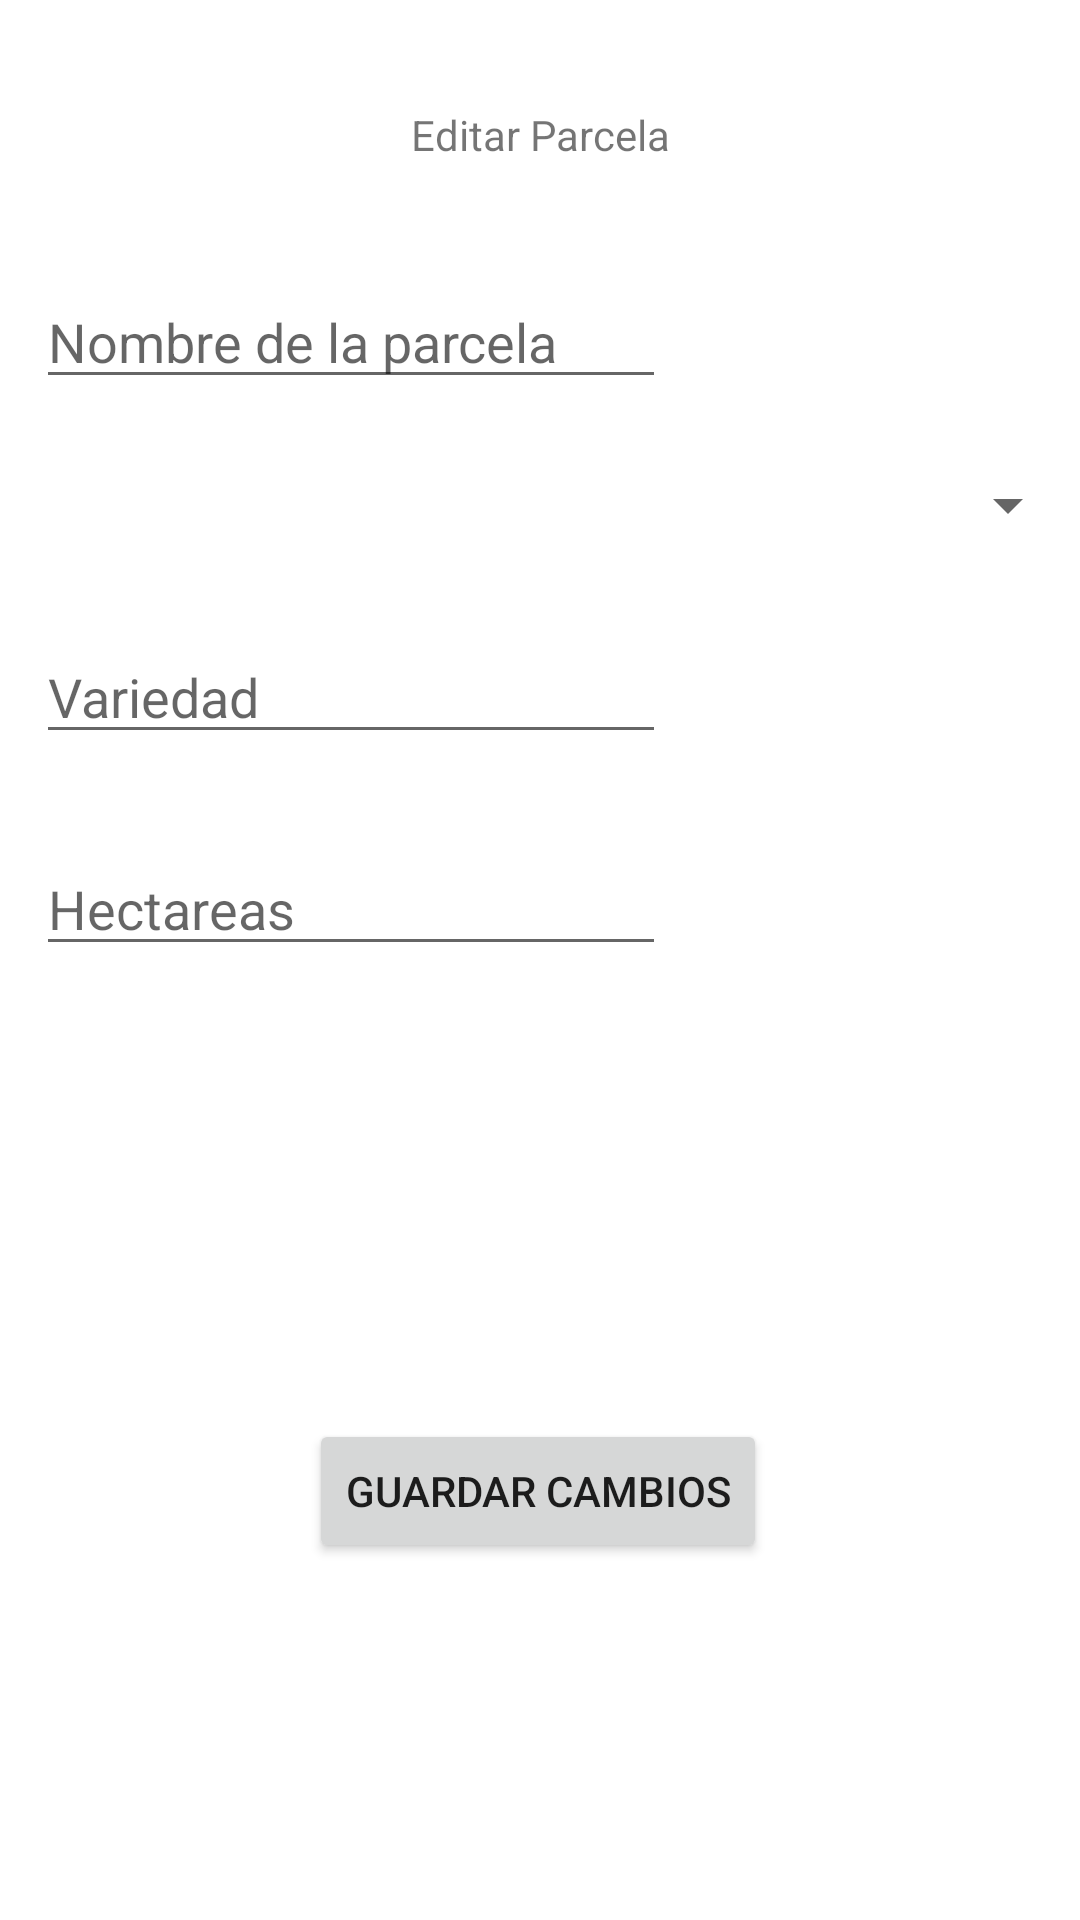

Reconstruct the res/layout file that produces this screen, plus the resources it refers to.
<!-- AndroidManifest.xml: application theme Theme.FincaGest -->
<!-- res/layout/activity_editar_parcela.xml -->
<?xml version="1.0" encoding="utf-8"?>
<androidx.constraintlayout.widget.ConstraintLayout xmlns:android="http://schemas.android.com/apk/res/android"
    xmlns:app="http://schemas.android.com/apk/res-auto"
    xmlns:tools="http://schemas.android.com/tools"
    android:layout_width="match_parent"
    android:layout_height="match_parent"
    tools:context=".editarParcela">

    <TextView
        android:id="@+id/textView3"
        android:layout_width="wrap_content"
        android:layout_height="wrap_content"
        android:text="@string/editarParcela"
        app:layout_constraintBottom_toBottomOf="parent"
        app:layout_constraintEnd_toEndOf="parent"
        app:layout_constraintStart_toStartOf="parent"
        app:layout_constraintTop_toTopOf="parent"
        app:layout_constraintVertical_bias="0.057" />

    <Button
        android:id="@+id/botonGuardarCambios"
        android:layout_width="wrap_content"
        android:layout_height="wrap_content"
        android:text="@string/guardarCambios"
        app:layout_constraintBottom_toBottomOf="parent"
        app:layout_constraintEnd_toEndOf="parent"
        app:layout_constraintHorizontal_bias="0.497"
        app:layout_constraintStart_toStartOf="parent"
        app:layout_constraintTop_toTopOf="parent"
        app:layout_constraintVertical_bias="0.799"
        android:onClick="guardarCambios"/>


    <EditText
        android:id="@+id/editTextNombreParcelaEditar"
        android:layout_width="wrap_content"
        android:layout_height="wrap_content"
        android:ems="10"
        android:hint="Nombre de la parcela"
        android:inputType="textPersonName"
        app:layout_constraintBottom_toBottomOf="parent"
        app:layout_constraintEnd_toEndOf="parent"
        app:layout_constraintHorizontal_bias="0.079"
        app:layout_constraintStart_toStartOf="parent"
        app:layout_constraintTop_toTopOf="parent"
        app:layout_constraintVertical_bias="0.153" />

    <EditText
        android:id="@+id/editTextVariedadEditar"
        android:layout_width="wrap_content"
        android:layout_height="wrap_content"
        android:ems="10"
        android:hint="Variedad"
        android:inputType="textPersonName"
        app:layout_constraintBottom_toBottomOf="parent"
        app:layout_constraintEnd_toEndOf="parent"
        app:layout_constraintHorizontal_bias="0.079"
        app:layout_constraintStart_toStartOf="parent"
        app:layout_constraintTop_toTopOf="parent"
        app:layout_constraintVertical_bias="0.351" />

    <EditText
        android:id="@+id/editTextHectareasEditar"
        android:layout_width="wrap_content"
        android:layout_height="wrap_content"
        android:ems="10"
        android:hint="Hectareas"
        android:inputType="number"
        app:layout_constraintBottom_toBottomOf="parent"
        app:layout_constraintEnd_toEndOf="parent"
        app:layout_constraintHorizontal_bias="0.079"
        app:layout_constraintStart_toStartOf="parent"
        app:layout_constraintTop_toTopOf="parent"
        app:layout_constraintVertical_bias="0.469" />

    <Spinner
        android:id="@+id/spinnerFrutaEditar"
        android:layout_width="match_parent"
        android:layout_height="wrap_content"
        app:layout_constraintBottom_toBottomOf="parent"
        app:layout_constraintEnd_toEndOf="parent"
        app:layout_constraintHorizontal_bias="0.0"
        app:layout_constraintStart_toStartOf="parent"
        app:layout_constraintTop_toTopOf="parent"
        app:layout_constraintVertical_bias="0.254" />


</androidx.constraintlayout.widget.ConstraintLayout>
<!-- resources referenced by this layout -->
<resources>
  <string name="editarParcela">Editar Parcela</string>
  <string name="guardarCambios">Guardar Cambios</string>
  <style name="Theme.FincaGest" parent="Theme.MaterialComponents.DayNight.DarkActionBar">
          
          <item name="colorPrimary">@color/purple_500</item>
          <item name="colorPrimaryVariant">@color/purple_700</item>
          <item name="colorOnPrimary">@color/white</item>
          
          <item name="colorSecondary">@color/teal_200</item>
          <item name="colorSecondaryVariant">@color/teal_700</item>
          <item name="colorOnSecondary">@color/black</item>
          
          <item name="android:statusBarColor" tools:targetApi="l">?attr/colorPrimaryVariant</item>
          
      </style>
  <!-- not gathered from this repository: default colours our renderer supplied (Android Studio template values) -->
  <color name="purple_500">#FF6200EE</color>
  <color name="purple_700">#FF3700B3</color>
  <color name="teal_200">#FF03DAC5</color>
  <color name="teal_700">#FF018786</color>
  <color name="black">#FF000000</color>
  <color name="white">#FFFFFFFF</color>
</resources>
